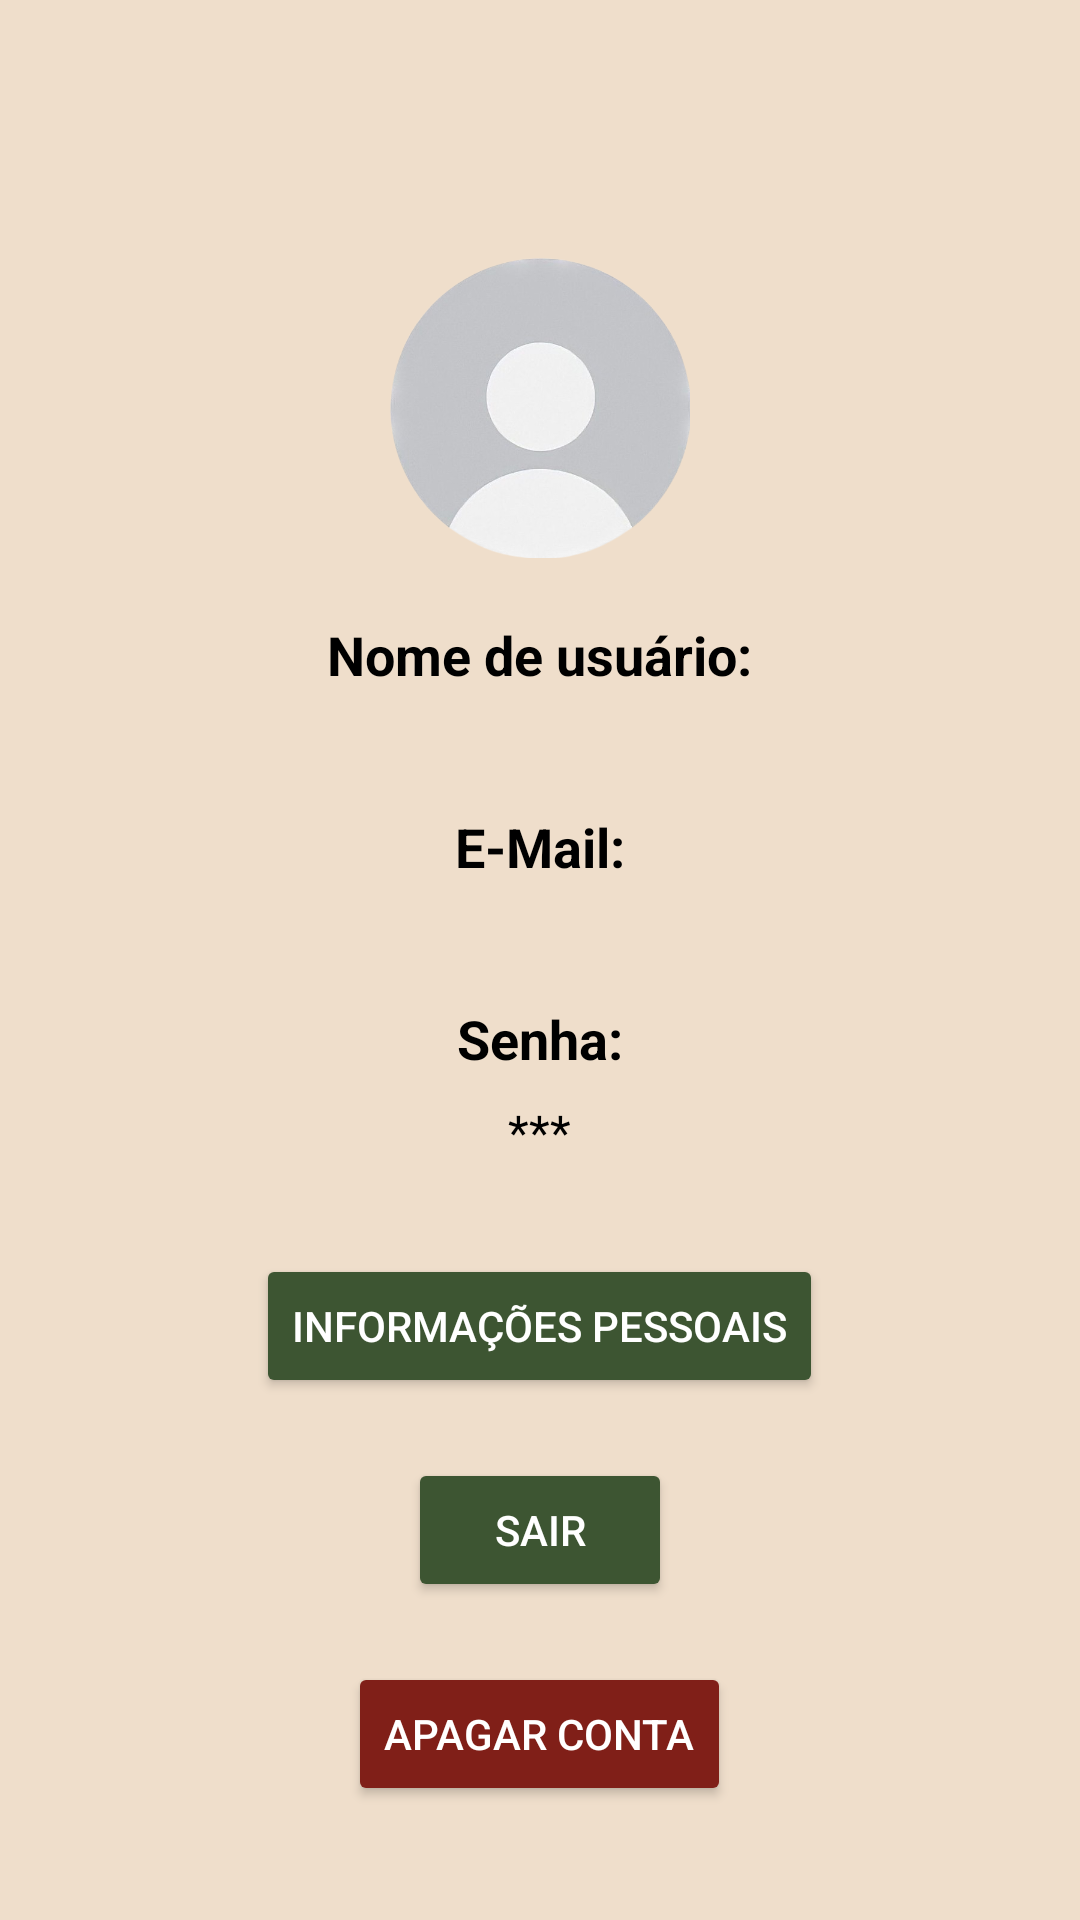

Reconstruct the res/layout file that produces this screen, plus the resources it refers to.
<!-- AndroidManifest.xml: application theme Theme.TCCHortela -->
<!-- res/layout/perfil_main.xml -->
<?xml version="1.0" encoding="utf-8"?>
<androidx.constraintlayout.widget.ConstraintLayout xmlns:android="http://schemas.android.com/apk/res/android"
    xmlns:tools="http://schemas.android.com/tools"
    android:layout_width="match_parent"
    android:layout_height="match_parent">
    <RelativeLayout
        android:layout_width="match_parent"
        android:layout_height="match_parent"
        android:background="#60D5B576"
        android:padding="16dp">

        
        <ImageView
            android:id="@+id/btnClose"
            android:layout_width="40dp"
            android:layout_height="40dp"
            android:src="@drawable/ic_close"
            android:contentDescription="Fechar"
            android:padding="8dp"
            android:layout_alignParentStart="true"
            android:layout_alignParentTop="true"/>

        
        <ImageView
            android:id="@+id/profileImage"
            android:layout_width="100dp"
            android:layout_height="100dp"
            android:layout_below="@id/btnClose"
            android:layout_centerHorizontal="true"
            android:layout_marginTop="30dp"
            android:src="@drawable/ic_user"
            android:contentDescription="Profile image" />

        
        <TextView
            android:id="@+id/nameLabel"
            android:layout_width="wrap_content"
            android:layout_height="wrap_content"
            android:layout_below="@id/profileImage"
            android:layout_marginTop="20dp"
            android:layout_centerHorizontal="true"
            android:text="Nome de usuário:"
            android:textColor="@color/black"
            android:textSize="18sp"
            android:textStyle="bold" />

        <TextView
            android:id="@+id/nameValue"
            android:layout_width="wrap_content"
            android:layout_height="wrap_content"
            android:layout_below="@id/nameLabel"
            android:layout_marginTop="8dp"
            android:layout_centerHorizontal="true"
            android:textColor="@color/black"
            android:textSize="16sp" />

        
        <TextView
            android:id="@+id/emailLabel"
            android:layout_width="wrap_content"
            android:layout_height="wrap_content"
            android:layout_below="@id/nameValue"
            android:layout_marginTop="10dp"
            android:layout_centerHorizontal="true"
            android:text="E-Mail:"
            android:textColor="@color/black"
            android:textSize="18sp"
            android:textStyle="bold" />

        <TextView
            android:id="@+id/emailValue"
            android:layout_width="wrap_content"
            android:layout_height="wrap_content"
            android:layout_below="@id/emailLabel"
            android:layout_marginTop="8dp"
            android:layout_centerHorizontal="true"
            android:textColor="@color/black"
            android:textSize="16sp" />

        
        <TextView
            android:id="@+id/passwordLabel"
            android:layout_width="wrap_content"
            android:layout_height="wrap_content"
            android:layout_below="@id/emailValue"
            android:layout_marginTop="10dp"
            android:layout_centerHorizontal="true"
            android:text="Senha:"
            android:textColor="@color/black"
            android:textSize="18sp"
            android:textStyle="bold" />

        <TextView
            android:id="@+id/passwordValue"
            android:layout_width="wrap_content"
            android:layout_height="wrap_content"
            android:layout_below="@id/passwordLabel"
            android:layout_marginTop="8dp"
            android:layout_centerHorizontal="true"
            android:text="***"
            android:textColor="@color/black"
            android:textSize="16sp" />
        <Button
            android:id="@+id/personalInformation"
            android:layout_width="wrap_content"
            android:layout_height="wrap_content"
            android:layout_below="@id/passwordValue"
            android:layout_marginTop="30dp"
            android:layout_centerHorizontal="true"
            android:text="Informações Pessoais"
            android:backgroundTint="#3D5532"
            android:textColor="@color/white" />

        
        <Button
            android:id="@+id/editExit"
            android:layout_width="wrap_content"
            android:layout_height="wrap_content"
            android:layout_below="@id/personalInformation"
            android:layout_marginTop="20dp"
            android:layout_centerHorizontal="true"
            android:text="Sair"
            android:backgroundTint="#3D5532"
            android:textColor="@color/white" />

        <Button
            android:id="@+id/editdrop"
            android:layout_width="wrap_content"
            android:layout_height="wrap_content"
            android:layout_below="@id/editExit"
            android:layout_centerHorizontal="true"
            android:layout_marginTop="20dp"
            android:backgroundTint="#801F18"
            android:text="Apagar conta"
            android:textColor="@color/white" />


    </RelativeLayout>


</androidx.constraintlayout.widget.ConstraintLayout>
<!-- resources referenced by this layout -->
<resources>
  <color name="black">#FF000000</color>
  <color name="white">#FFFFFFFF</color>
  <!-- drawable ic_user: png bitmap (drawable, 140870 bytes) -->
  <style name="Theme.TCCHortela" parent="Base.Theme.TCCHortela" />
  <style name="Base.Theme.TCCHortela" parent="Theme.Material3.DayNight.NoActionBar">
          
          
      </style>
</resources>
